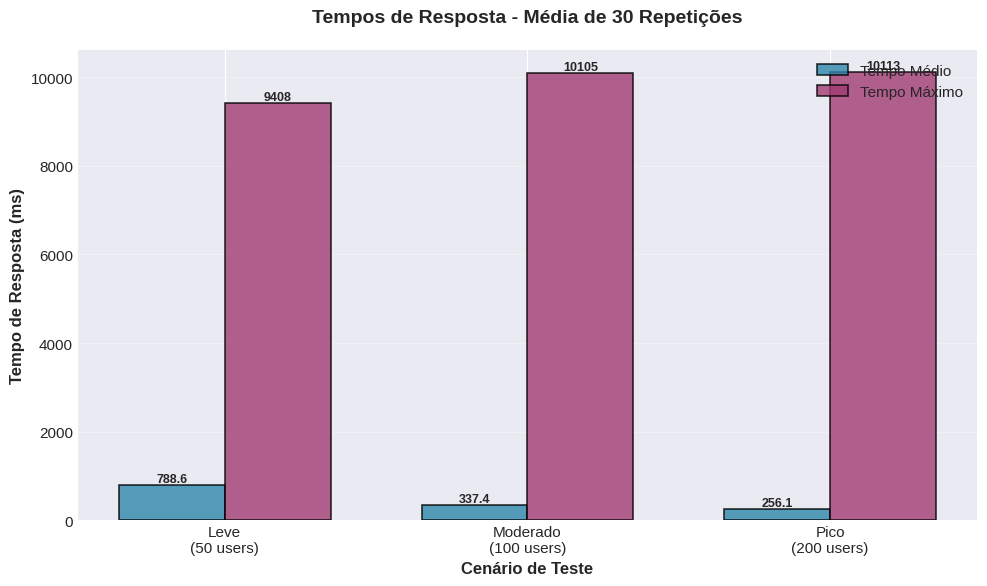
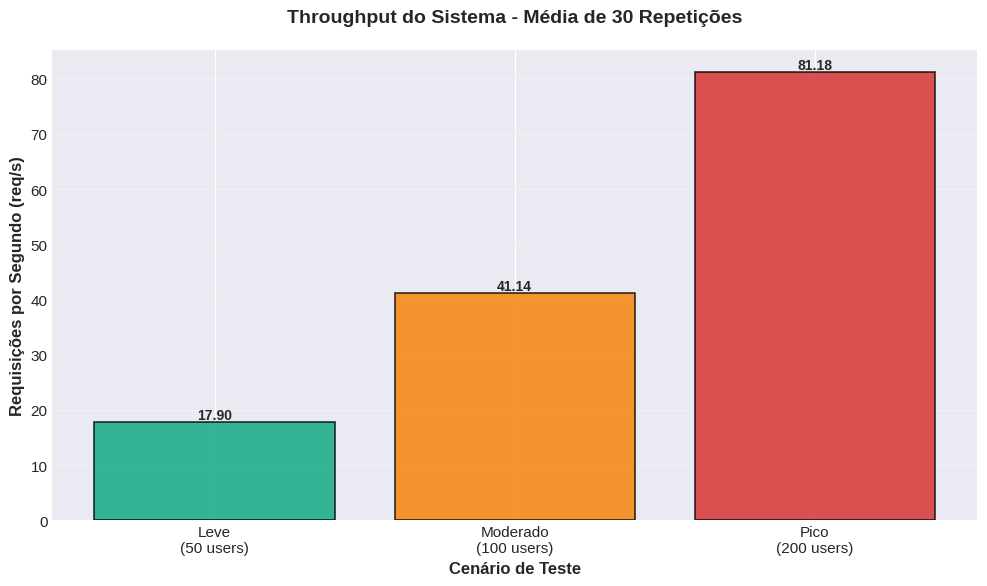
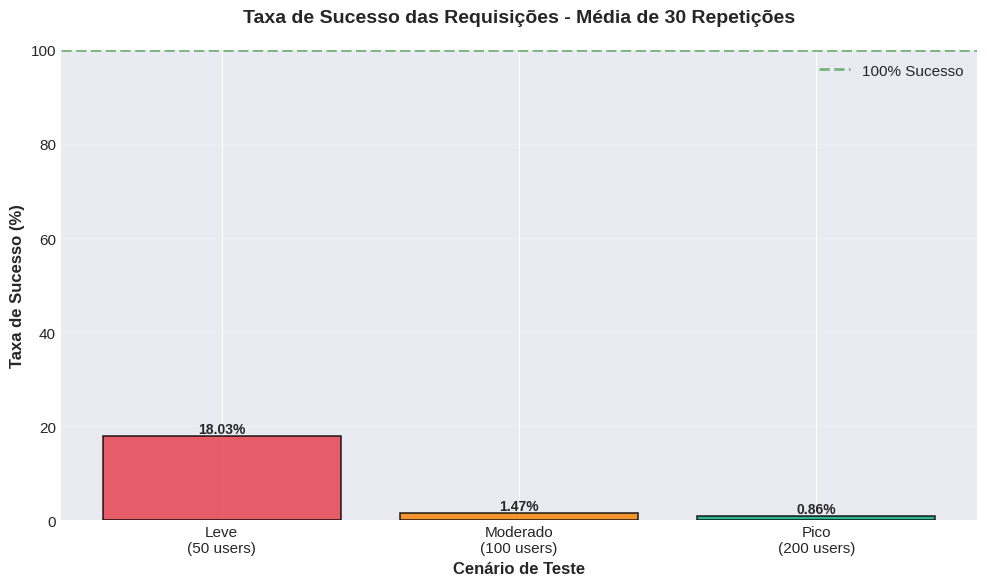
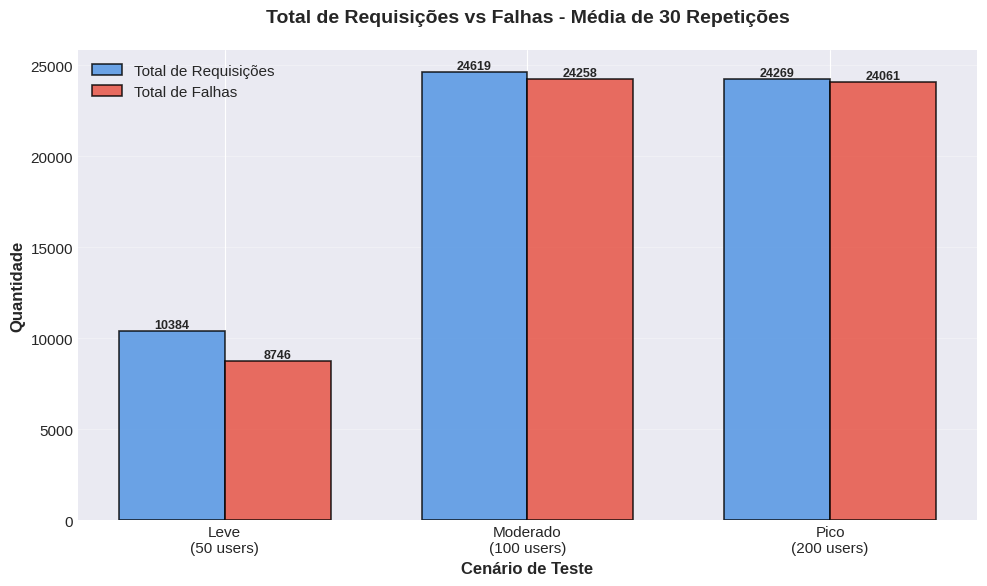
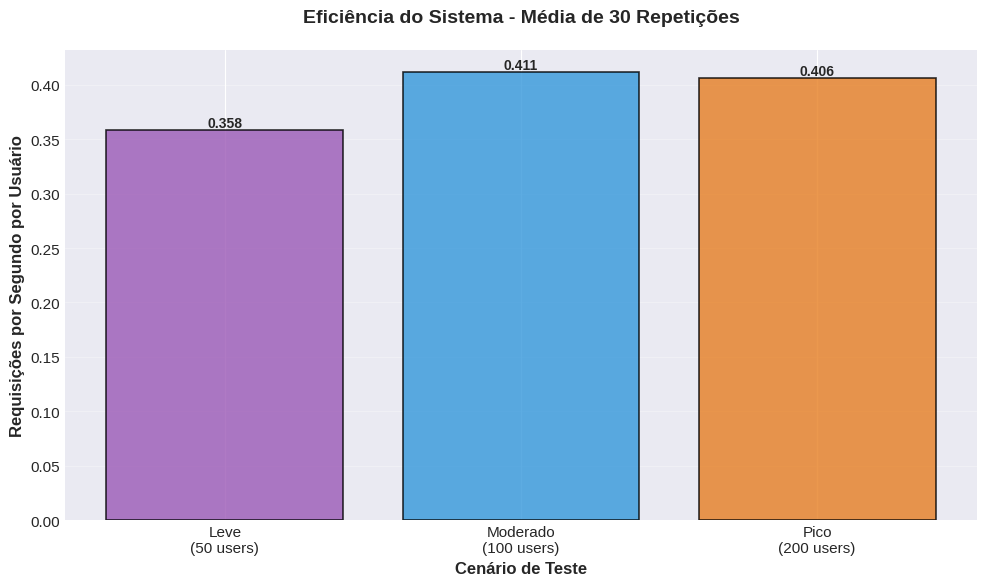
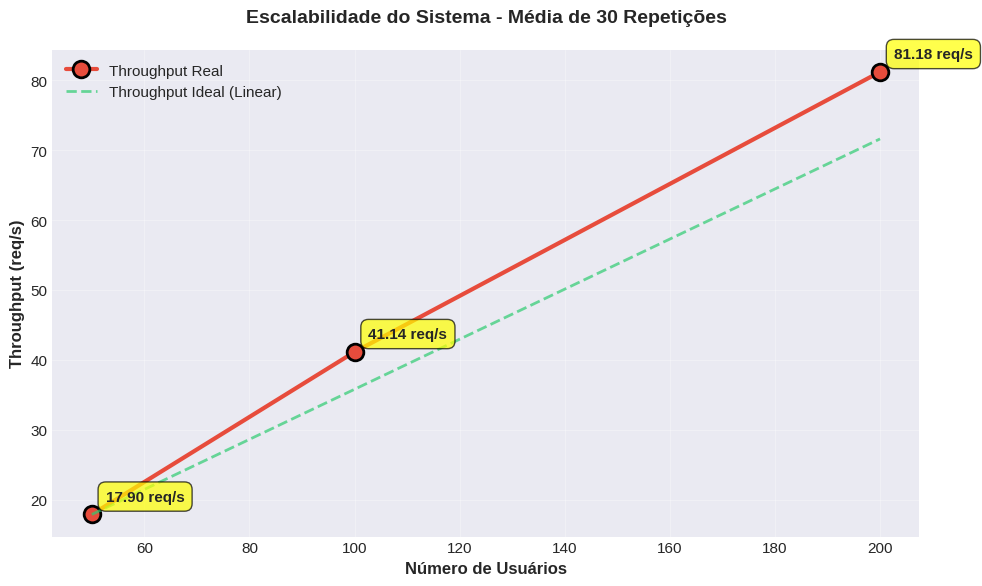

These figures' Python source, in order:
import matplotlib.pyplot as plt
import numpy as np
import os

# Configurar estilo dos gráficos
plt.style.use('seaborn-v0_8-darkgrid')
plt.rcParams['figure.figsize'] = (10, 6)
plt.rcParams['font.size'] = 11
plt.rcParams['axes.titlesize'] = 14
plt.rcParams['axes.labelsize'] = 12

# Criar pasta para salvar gráficos
os.makedirs('graficos_30rep', exist_ok=True)

# Dados das 30 repetições
cenarios = ['Leve\n(50 users)', 'Moderado\n(100 users)', 'Pico\n(200 users)']
usuarios = [50, 100, 200]
tempo_medio = [788.56, 337.41, 256.13]
tempo_max = [9407.83, 10105.49, 10113.20]
throughput = [17.90, 41.14, 81.18]
taxa_sucesso = [18.03, 1.47, 0.86]
total_requisicoes = [10384, 24619, 24269]
total_falhas = [8746, 24258, 24061]

print("Gerando gráficos das 30 repetições...")

# ====================================================================
# GRÁFICO 1: Tempos de Resposta (Médio e Máximo)
# ====================================================================
fig, ax = plt.subplots(figsize=(10, 6))

x = np.arange(len(cenarios))
width = 0.35

bars1 = ax.bar(x - width/2, tempo_medio, width, label='Tempo Médio', 
               color='#2E86AB', alpha=0.8, edgecolor='black', linewidth=1.2)
bars2 = ax.bar(x + width/2, tempo_max, width, label='Tempo Máximo', 
               color='#A23B72', alpha=0.8, edgecolor='black', linewidth=1.2)

ax.set_xlabel('Cenário de Teste', fontweight='bold')
ax.set_ylabel('Tempo de Resposta (ms)', fontweight='bold')
ax.set_title('Tempos de Resposta - Média de 30 Repetições', fontweight='bold', pad=20)
ax.set_xticks(x)
ax.set_xticklabels(cenarios)
ax.legend(loc='upper right', fontsize=11)
ax.grid(axis='y', alpha=0.3)

# Adicionar valores nas barras
for bar in bars1:
    height = bar.get_height()
    ax.text(bar.get_x() + bar.get_width()/2., height,
            f'{height:.1f}',
            ha='center', va='bottom', fontweight='bold', fontsize=9)

for bar in bars2:
    height = bar.get_height()
    ax.text(bar.get_x() + bar.get_width()/2., height,
            f'{height:.0f}',
            ha='center', va='bottom', fontweight='bold', fontsize=9)

plt.tight_layout()
plt.savefig('graficos_30rep/tempos_resposta_30rep.png', dpi=300, bbox_inches='tight')
print("✓ Gráfico 1 salvo: tempos_resposta_30rep.png")
plt.close()

# ====================================================================
# GRÁFICO 2: Throughput (Requisições por Segundo)
# ====================================================================
fig, ax = plt.subplots(figsize=(10, 6))

bars = ax.bar(cenarios, throughput, color=['#06A77D', '#F77F00', '#D62828'], 
              alpha=0.8, edgecolor='black', linewidth=1.2)

ax.set_xlabel('Cenário de Teste', fontweight='bold')
ax.set_ylabel('Requisições por Segundo (req/s)', fontweight='bold')
ax.set_title('Throughput do Sistema - Média de 30 Repetições', fontweight='bold', pad=20)
ax.grid(axis='y', alpha=0.3)

# Adicionar valores nas barras
for bar in bars:
    height = bar.get_height()
    ax.text(bar.get_x() + bar.get_width()/2., height,
            f'{height:.2f}',
            ha='center', va='bottom', fontweight='bold', fontsize=10)

plt.tight_layout()
plt.savefig('graficos_30rep/throughput_30rep.png', dpi=300, bbox_inches='tight')
print("✓ Gráfico 2 salvo: throughput_30rep.png")
plt.close()

# ====================================================================
# GRÁFICO 3: Taxa de Sucesso
# ====================================================================
fig, ax = plt.subplots(figsize=(10, 6))

bars = ax.bar(cenarios, taxa_sucesso, color=['#E63946', '#F77F00', '#06A77D'], 
              alpha=0.8, edgecolor='black', linewidth=1.2)

ax.set_xlabel('Cenário de Teste', fontweight='bold')
ax.set_ylabel('Taxa de Sucesso (%)', fontweight='bold')
ax.set_title('Taxa de Sucesso das Requisições - Média de 30 Repetições', fontweight='bold', pad=20)
ax.set_ylim(0, 100)
ax.grid(axis='y', alpha=0.3)

# Linha de referência em 100%
ax.axhline(y=100, color='green', linestyle='--', linewidth=2, alpha=0.5, label='100% Sucesso')
ax.legend(loc='upper right')

# Adicionar valores nas barras
for bar in bars:
    height = bar.get_height()
    ax.text(bar.get_x() + bar.get_width()/2., height,
            f'{height:.2f}%',
            ha='center', va='bottom', fontweight='bold', fontsize=10)

plt.tight_layout()
plt.savefig('graficos_30rep/taxa_sucesso_30rep.png', dpi=300, bbox_inches='tight')
print("✓ Gráfico 3 salvo: taxa_sucesso_30rep.png")
plt.close()

# ====================================================================
# GRÁFICO 4: Requisições vs Falhas
# ====================================================================
fig, ax = plt.subplots(figsize=(10, 6))

x = np.arange(len(cenarios))
width = 0.35

bars1 = ax.bar(x - width/2, total_requisicoes, width, label='Total de Requisições', 
               color='#4A90E2', alpha=0.8, edgecolor='black', linewidth=1.2)
bars2 = ax.bar(x + width/2, total_falhas, width, label='Total de Falhas', 
               color='#E74C3C', alpha=0.8, edgecolor='black', linewidth=1.2)

ax.set_xlabel('Cenário de Teste', fontweight='bold')
ax.set_ylabel('Quantidade', fontweight='bold')
ax.set_title('Total de Requisições vs Falhas - Média de 30 Repetições', fontweight='bold', pad=20)
ax.set_xticks(x)
ax.set_xticklabels(cenarios)
ax.legend(loc='upper left', fontsize=11)
ax.grid(axis='y', alpha=0.3)

# Adicionar valores nas barras
for bar in bars1:
    height = bar.get_height()
    ax.text(bar.get_x() + bar.get_width()/2., height,
            f'{int(height)}',
            ha='center', va='bottom', fontweight='bold', fontsize=9)

for bar in bars2:
    height = bar.get_height()
    ax.text(bar.get_x() + bar.get_width()/2., height,
            f'{int(height)}',
            ha='center', va='bottom', fontweight='bold', fontsize=9)

plt.tight_layout()
plt.savefig('graficos_30rep/requisicoes_falhas_30rep.png', dpi=300, bbox_inches='tight')
print("✓ Gráfico 4 salvo: requisicoes_falhas_30rep.png")
plt.close()

# ====================================================================
# GRÁFICO 5: Eficiência (Throughput por Usuário)
# ====================================================================
fig, ax = plt.subplots(figsize=(10, 6))

eficiencia = [throughput[i]/usuarios[i] for i in range(len(usuarios))]

bars = ax.bar(cenarios, eficiencia, color=['#9B59B6', '#3498DB', '#E67E22'], 
              alpha=0.8, edgecolor='black', linewidth=1.2)

ax.set_xlabel('Cenário de Teste', fontweight='bold')
ax.set_ylabel('Requisições por Segundo por Usuário', fontweight='bold')
ax.set_title('Eficiência do Sistema - Média de 30 Repetições', fontweight='bold', pad=20)
ax.grid(axis='y', alpha=0.3)

# Adicionar valores nas barras
for bar in bars:
    height = bar.get_height()
    ax.text(bar.get_x() + bar.get_width()/2., height,
            f'{height:.3f}',
            ha='center', va='bottom', fontweight='bold', fontsize=10)

plt.tight_layout()
plt.savefig('graficos_30rep/eficiencia_30rep.png', dpi=300, bbox_inches='tight')
print("✓ Gráfico 5 salvo: eficiencia_30rep.png")
plt.close()

# ====================================================================
# GRÁFICO 6: Comparação de Escalabilidade (Usuários vs Throughput)
# ====================================================================
fig, ax = plt.subplots(figsize=(10, 6))

ax.plot(usuarios, throughput, marker='o', linewidth=3, markersize=12, 
        color='#E74C3C', label='Throughput Real', markeredgecolor='black', markeredgewidth=2)

# Linha de escalabilidade ideal (linear)
throughput_ideal = [throughput[0] * (u/usuarios[0]) for u in usuarios]
ax.plot(usuarios, throughput_ideal, linestyle='--', linewidth=2, 
        color='#2ECC71', alpha=0.7, label='Throughput Ideal (Linear)')

ax.set_xlabel('Número de Usuários', fontweight='bold')
ax.set_ylabel('Throughput (req/s)', fontweight='bold')
ax.set_title('Escalabilidade do Sistema - Média de 30 Repetições', fontweight='bold', pad=20)
ax.legend(loc='upper left', fontsize=11)
ax.grid(True, alpha=0.3)

# Adicionar valores nos pontos
for i, (u, t) in enumerate(zip(usuarios, throughput)):
    ax.annotate(f'{t:.2f} req/s', 
                xy=(u, t), 
                xytext=(10, 10), 
                textcoords='offset points',
                fontweight='bold',
                bbox=dict(boxstyle='round,pad=0.5', facecolor='yellow', alpha=0.7))

plt.tight_layout()
plt.savefig('graficos_30rep/escalabilidade_30rep.png', dpi=300, bbox_inches='tight')
print("✓ Gráfico 6 salvo: escalabilidade_30rep.png")
plt.close()

print("\n" + "="*60)
print("TODOS OS GRÁFICOS FORAM GERADOS COM SUCESSO!")
print("="*60)
print(f"Local: graficos_30rep/")
print("\nArquivos gerados:")
print("  1. tempos_resposta_30rep.png")
print("  2. throughput_30rep.png")
print("  3. taxa_sucesso_30rep.png")
print("  4. requisicoes_falhas_30rep.png")
print("  5. eficiencia_30rep.png")
print("  6. escalabilidade_30rep.png")
